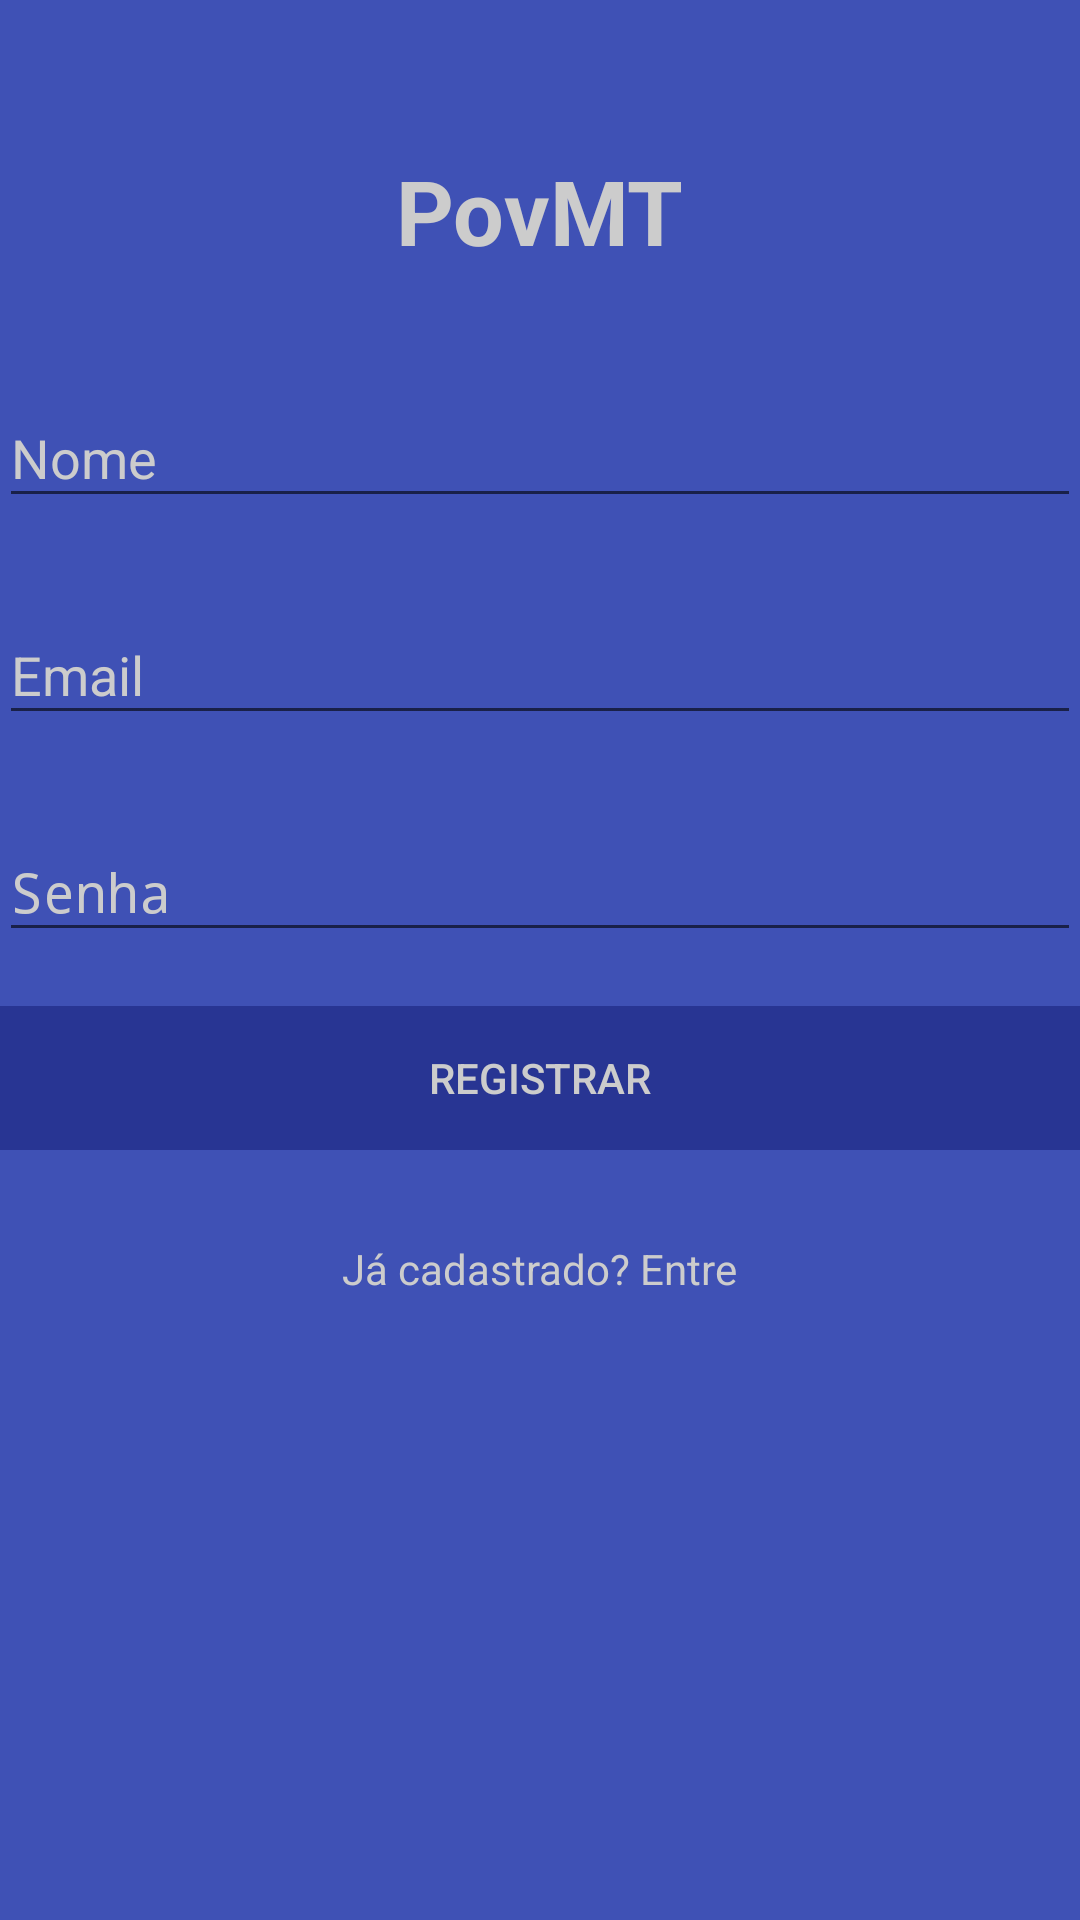

Layout XML and referenced resources for this Android screen:
<!-- AndroidManifest.xml: application theme AppTheme -->
<!-- res/layout/activity_register.xml -->
<?xml version="1.0" encoding="utf-8"?>
<RelativeLayout xmlns:android="http://schemas.android.com/apk/res/android"
    xmlns:tools="http://schemas.android.com/tools"
    android:id="@+id/activity_register"
    android:layout_width="match_parent"
    android:layout_height="match_parent"
    android:paddingBottom="@dimen/activity_vertical_margin"
    android:paddingLeft="@dimen/activity_horizontal_margin"
    android:paddingRight="@dimen/activity_horizontal_margin"
    android:paddingTop="@dimen/activity_vertical_margin"
    android:background="@color/colorBackground"
    tools:context="com.les.povmt.RegisterActivity">

    <LinearLayout
        android:layout_width="match_parent"
        android:layout_height="wrap_content"
        android:orientation="vertical">

        <TextView
            android:text="PovMT"
            android:layout_width="wrap_content"
            android:layout_height="wrap_content"
            android:layout_below="@+id/btnLogin"
            android:layout_centerHorizontal="true"
            android:layout_marginTop="50dp"
            android:layout_gravity="center"
            android:typeface="normal"
            android:textSize="30sp"
            android:textStyle="normal|bold"
            android:textColor="@color/textColorPrimaryDark" />

        <android.support.design.widget.TextInputLayout
            android:layout_width="match_parent"
            android:layout_height="wrap_content"
            android:layout_marginTop="30dp"
            android:textColorHint="@color/textColorPrimaryDark">
            <EditText
                android:layout_width="match_parent"
                android:layout_height="wrap_content"
                android:inputType="textPersonName"
                android:ems="10"
                android:layout_alignParentTop="true"
                android:layout_alignParentStart="true"
                android:id="@+id/etName"
                android:layout_alignParentEnd="true"
                android:textColor="@color/textColorPrimaryDark"
                android:hint="Nome"/>
        </android.support.design.widget.TextInputLayout>

        <android.support.design.widget.TextInputLayout
            android:layout_width="match_parent"
            android:layout_height="wrap_content"
            android:layout_marginTop="20dp"
            android:textColorHint="@color/textColorPrimaryDark">
            <EditText
                android:layout_width="match_parent"
                android:layout_height="wrap_content"
                android:inputType="textPersonName"
                android:ems="10"
                android:layout_alignParentTop="true"
                android:layout_alignParentStart="true"
                android:id="@+id/etEmail"
                android:layout_alignParentEnd="true"
                android:textColor="@color/textColorPrimaryDark"
                android:hint="Email"/>
        </android.support.design.widget.TextInputLayout>

        <android.support.design.widget.TextInputLayout
            android:layout_width="match_parent"
            android:layout_height="wrap_content"
            android:layout_marginTop="20dp"
            android:textColorHint="@color/textColorPrimaryDark">
            <EditText
                android:layout_width="match_parent"
                android:layout_height="wrap_content"
                android:inputType="textPassword"
                android:ems="10"
                android:layout_below="@+id/etEmail"
                android:layout_alignParentStart="true"
                android:id="@+id/etPassword"
                android:layout_alignParentEnd="true"
                android:textColor="@color/textColorPrimaryDark"
                android:hint="Senha" />
        </android.support.design.widget.TextInputLayout>

        <Button
            android:text="Registrar"
            android:layout_width="match_parent"
            android:layout_height="wrap_content"
            android:layout_marginTop="18dp"
            android:id="@+id/btnRegister"
            android:layout_below="@+id/etPassword"
            android:layout_alignParentEnd="true"
            android:layout_alignParentStart="true"
            style="@style/Widget.AppCompat.Button.Borderless"
            android:background="@color/colorPrimary"
            android:textColor="@color/colorWhite"/>

        <TextView
            android:text="Já cadastrado? Entre"
            android:layout_width="wrap_content"
            android:layout_height="wrap_content"
            android:layout_below="@+id/btnLogin"
            android:layout_centerHorizontal="true"
            android:layout_marginTop="30dp"
            android:layout_gravity="center"
            android:textColor="@color/textColorPrimaryDark"
            android:id="@+id/tvAreadyRegister" />

    </LinearLayout>
</RelativeLayout>
<!-- resources referenced by this layout -->
<resources>
  <color name="colorBackground">#3F51B5</color>
  <color name="colorPrimary">#283593</color>
  <color name="colorWhite">#CCCCCC</color>
  <color name="textColorPrimaryDark">#CCC</color>
  <style name="AppTheme" parent="Theme.AppCompat.Light.DarkActionBar">
          
          <item name="colorPrimary">@color/colorPrimary</item>
          <item name="colorPrimaryDark">@color/colorPrimaryDark</item>
          <item name="colorAccent">@color/colorAccent</item>
          <item name="android:navigationBarColor">@color/colorPrimary</item>
      </style>
  <color name="colorPrimaryDark">#303F9F</color>
  <color name="colorAccent">#666</color>
</resources>
